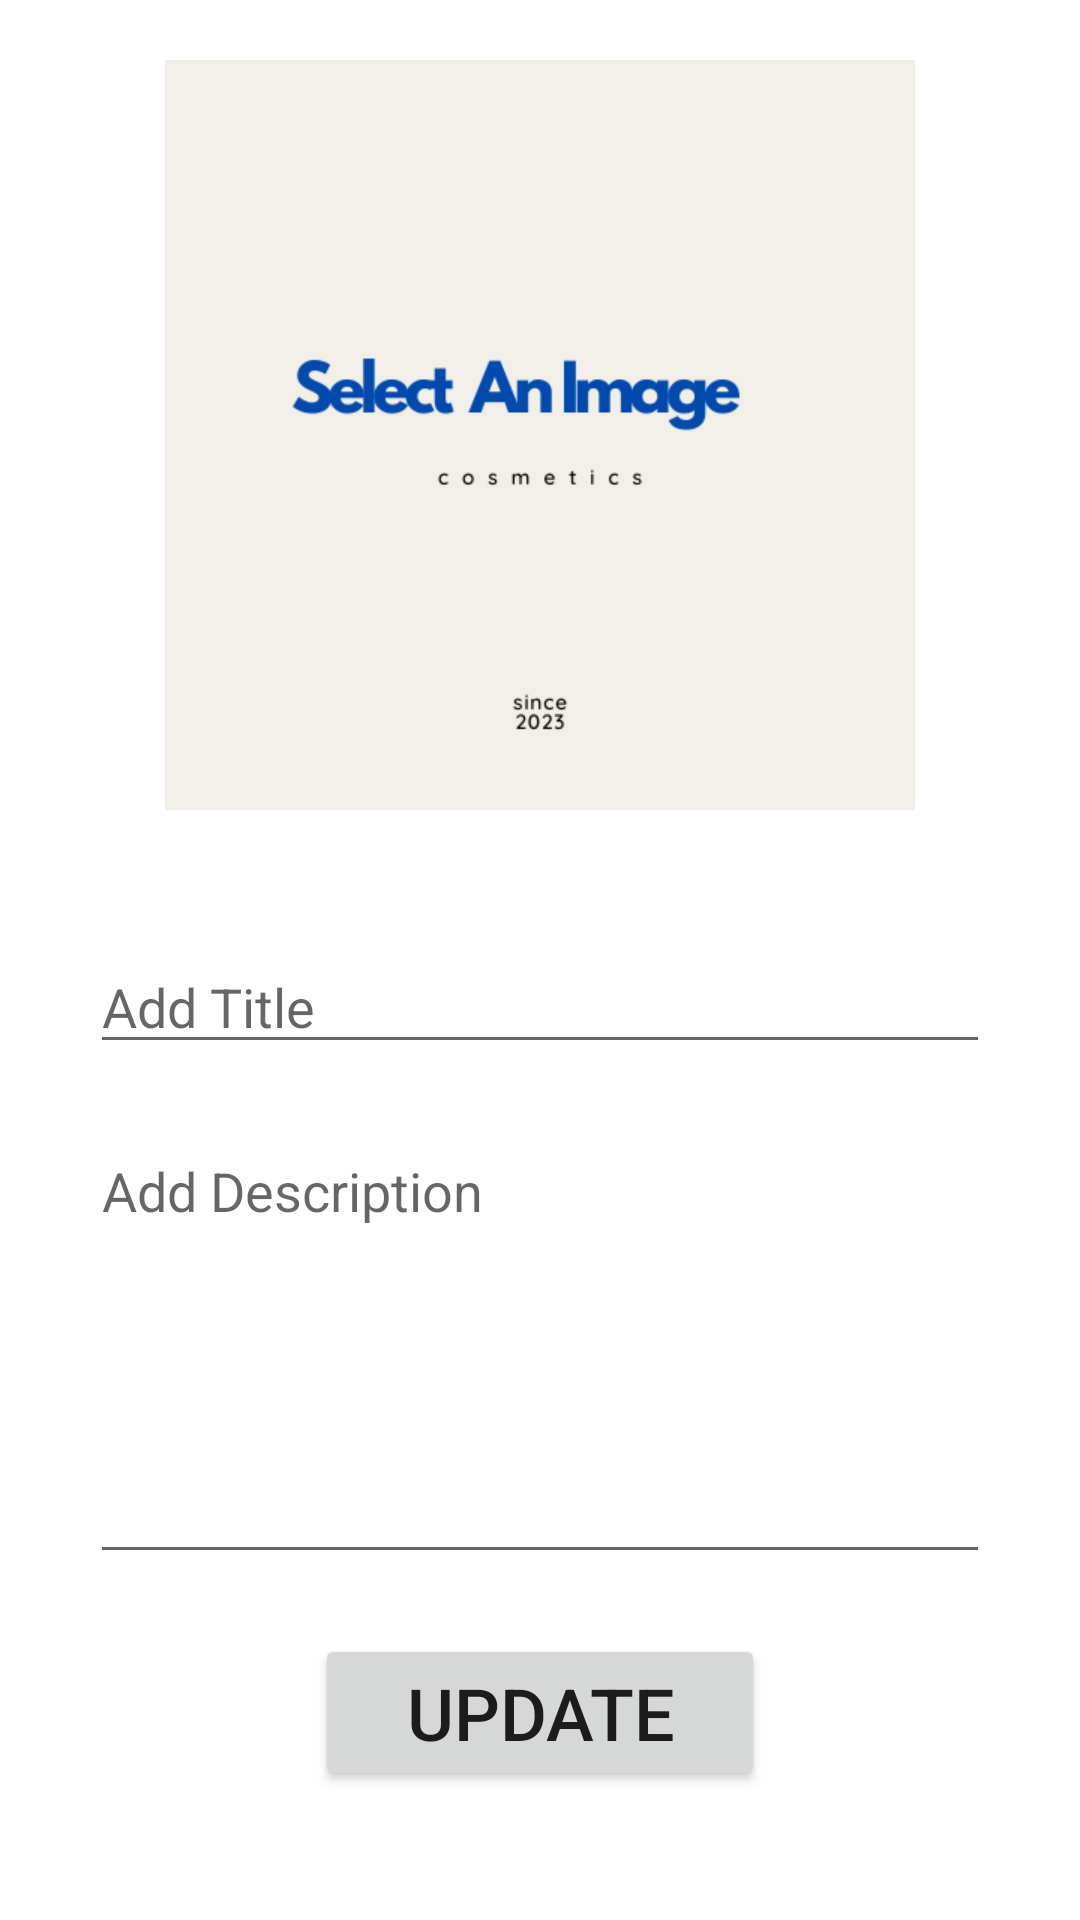

Layout XML and referenced resources for this Android screen:
<!-- AndroidManifest.xml: application theme Base.Theme_FlagQuiz2 -->
<!-- res/layout/activity_update_image.xml -->
<?xml version="1.0" encoding="utf-8"?>
<androidx.constraintlayout.widget.ConstraintLayout xmlns:android="http://schemas.android.com/apk/res/android"
    xmlns:app="http://schemas.android.com/apk/res-auto"
    xmlns:tools="http://schemas.android.com/tools"
    android:id="@+id/main"
    android:layout_width="match_parent"
    android:layout_height="match_parent"
    tools:context="com.plracticalcoding.photo_album.UpdateImageActivity">



    <ImageView
        android:id="@+id/imageviewUpdateImage"
        android:layout_width="300dp"
        android:layout_height="250dp"
        android:layout_marginTop="20dp"
        android:scaleType="fitCenter"
        app:layout_constraintEnd_toEndOf="parent"
        app:layout_constraintHorizontal_bias="0.5"
        app:layout_constraintStart_toStartOf="parent"
        app:layout_constraintTop_toTopOf="parent"
        app:srcCompat="@drawable/select" />


    <LinearLayout
        android:layout_width="match_parent"
        android:layout_height="wrap_content"
        android:gravity="center"
        android:orientation="vertical"
        app:layout_constraintBottom_toBottomOf="parent"
        app:layout_constraintTop_toBottomOf="@+id/imageviewUpdateImage"
        app:layout_constraintVertical_bias="0.5"
        tools:layout_editor_absoluteX="1dp">

        <EditText
            android:id="@+id/editTextTextUpdateTitle"
            android:layout_width="300dp"
            android:layout_height="wrap_content"
            android:layout_margin="10dp"
            android:ems="10"
            android:hint="Add Title"
            android:inputType="text"
            android:textColor="@color/black" />

        <EditText
            android:id="@+id/editTextTextUpdateDesc"
            android:layout_width="300dp"
            android:layout_height="150dp"
            android:layout_margin="10dp"
            android:ems="10"
            android:gravity="start|top"
            android:hint="Add Description"
            android:inputType="textMultiLine"
            android:textColor="@color/black" />

        <Button
            android:id="@+id/buttonUpdate"
            android:layout_width="150dp"
            android:layout_height="wrap_content"
            android:layout_margin="10dp"
            android:text="Update"
            android:textSize="24sp" />

    </LinearLayout>
</androidx.constraintlayout.widget.ConstraintLayout>
<!-- resources referenced by this layout -->
<resources>
  <color name="black">#FF000000</color>
  <!-- drawable select: png bitmap (drawable, 14175 bytes) -->
  <style name="Base.Theme_FlagQuiz2" parent="Theme.MaterialComponents.DayNight.NoActionBar">
          <item name="android:windowSplashScreenAnimatedIcon">@drawable/quiz_24px</item>
          <item name="android:windowSplashScreenIconBackgroundColor">@color/green</item>
          <item name="android:windowSplashScreenBrandingImage">@drawable/mbarek_dev_logo</item>
          <item name="colorPrimary">@color/blue</item>
      </style>
  <!-- drawable quiz_24px (drawable) -->
  <vector xmlns:android="http://schemas.android.com/apk/res/android"
      android:width="24dp"
      android:height="24dp"
      android:tint="#FFFFFF"
      android:viewportWidth="960"
      android:viewportHeight="960">
  
      <group
          android:pivotX="480"
          android:scaleX="0.5"
          android:scaleY="0.5"
  
          >
          <path
              android:fillColor="@android:color/white"
              android:pathData="M560,600Q577,600 589.5,587.5Q602,575 602,558Q602,541 589.5,528.5Q577,516 560,516Q543,516 530.5,528.5Q518,541 518,558Q518,575 530.5,587.5Q543,600 560,600ZM530,472L590,472Q590,443 596,429.5Q602,416 624,394Q654,364 664,345.5Q674,327 674,302Q674,257 642.5,228.5Q611,200 560,200Q519,200 488.5,223Q458,246 446,284L500,306Q509,281 524.5,268.5Q540,256 560,256Q584,256 599,269.5Q614,283 614,306Q614,320 606,332.5Q598,345 578,364Q545,393 537.5,409.5Q530,426 530,472ZM320,720Q287,720 263.5,696.5Q240,673 240,640L240,160Q240,127 263.5,103.5Q287,80 320,80L800,80Q833,80 856.5,103.5Q880,127 880,160L880,640Q880,673 856.5,696.5Q833,720 800,720L320,720ZM320,640L800,640Q800,640 800,640Q800,640 800,640L800,160Q800,160 800,160Q800,160 800,160L320,160Q320,160 320,160Q320,160 320,160L320,640Q320,640 320,640Q320,640 320,640ZM160,880Q127,880 103.5,856.5Q80,833 80,800L80,240L160,240L160,800Q160,800 160,800Q160,800 160,800L720,800L720,880L160,880ZM320,160L320,160Q320,160 320,160Q320,160 320,160L320,640Q320,640 320,640Q320,640 320,640L320,640Q320,640 320,640Q320,640 320,640L320,160Q320,160 320,160Q320,160 320,160Z" />
      </group>
  
  </vector>
  <color name="green">#00BCD4</color>
  <color name="blue">#F10D6FBD</color>
</resources>
